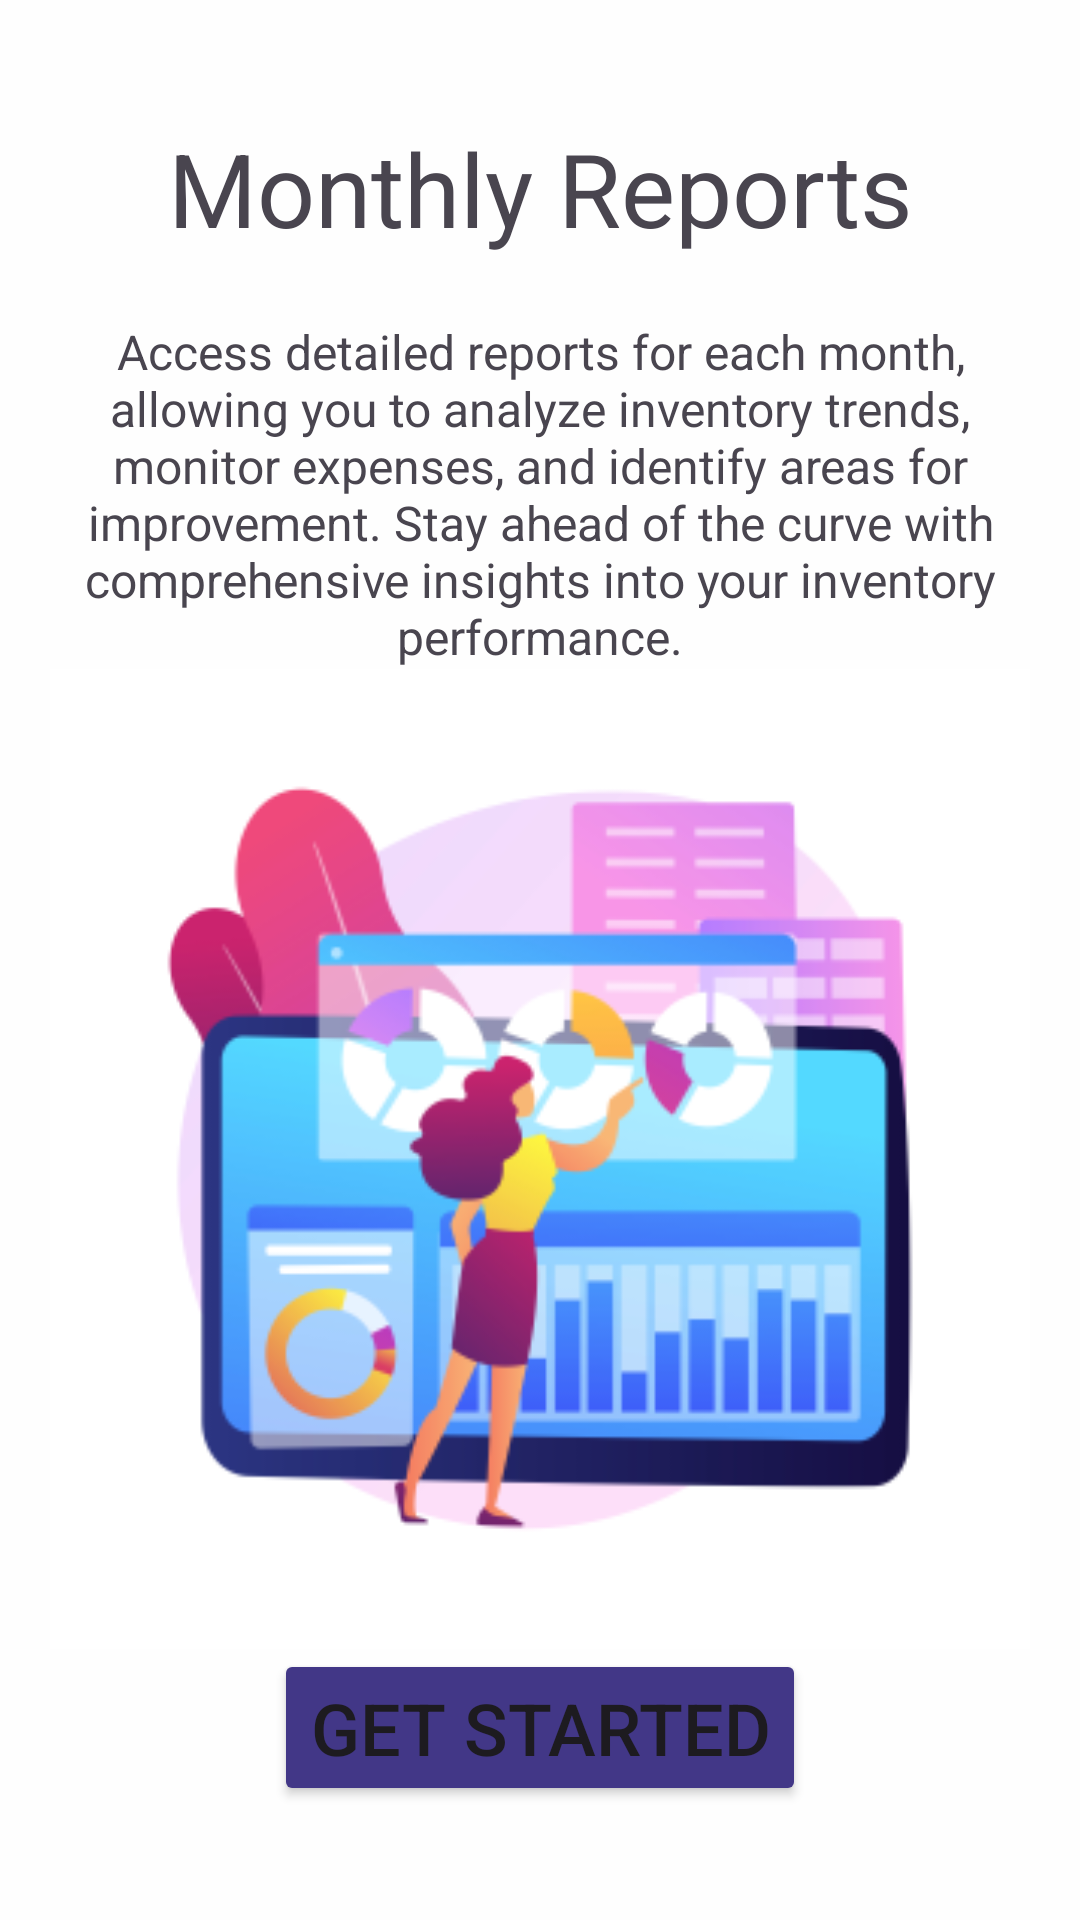

The Android layout XML behind this screen, and the referenced resources:
<!-- AndroidManifest.xml: application theme Theme.InventoMate -->
<!-- res/layout/activity_onboardscreen3.xml -->
<?xml version="1.0" encoding="utf-8"?>
<androidx.constraintlayout.widget.ConstraintLayout xmlns:android="http://schemas.android.com/apk/res/android"
    xmlns:app="http://schemas.android.com/apk/res-auto"
    xmlns:tools="http://schemas.android.com/tools"
    android:layout_width="match_parent"
    android:layout_height="match_parent"
    android:background="#FEFEFE"
    tools:context=".onboardscreen3">

    <TextView
        android:id="@+id/textView10"
        android:layout_width="match_parent"
        android:layout_height="wrap_content"
        android:layout_marginTop="40dp"
        android:text="Monthly Reports"
        android:textAlignment="center"
        android:textSize="34sp"
        app:layout_constraintEnd_toEndOf="parent"
        app:layout_constraintHorizontal_bias="0.0"
        app:layout_constraintStart_toStartOf="parent"
        app:layout_constraintTop_toTopOf="parent" />

    <TextView
        android:id="@+id/textView12"
        android:layout_width="match_parent"
        android:layout_height="wrap_content"
        android:layout_marginStart="24dp"
        android:layout_marginTop="21dp"
        android:layout_marginEnd="24dp"
        android:text="Access detailed reports for each month, allowing you to analyze inventory trends, monitor expenses, and identify areas for improvement. Stay ahead of the curve with comprehensive insights into your inventory performance."
        android:textAlignment="center"
        android:textSize="16sp"
        app:layout_constraintEnd_toEndOf="parent"
        app:layout_constraintHorizontal_bias="0.0"
        app:layout_constraintStart_toStartOf="parent"
        app:layout_constraintTop_toBottomOf="@+id/textView10" />

    <Button
        android:id="@+id/getstarted"
        android:layout_width="wrap_content"
        android:layout_height="wrap_content"
        android:layout_marginBottom="38dp"
        android:backgroundTint="@color/darkpurple"
        android:text="Get Started"
        android:textSize="24sp"
        app:layout_constraintBottom_toBottomOf="parent"
        app:layout_constraintEnd_toEndOf="parent"
        app:layout_constraintHorizontal_bias="0.5"
        app:layout_constraintStart_toStartOf="parent" />

    <ImageView
        android:id="@+id/imageView7"
        android:layout_width="0dp"
        android:layout_height="0dp"
        android:background="#FEFEFE"
        app:layout_constraintBottom_toTopOf="@+id/getstarted"
        app:layout_constraintEnd_toEndOf="parent"
        app:layout_constraintStart_toStartOf="parent"
        app:layout_constraintTop_toBottomOf="@+id/textView12"
        app:srcCompat="@mipmap/ic_launcher_obs3" />
</androidx.constraintlayout.widget.ConstraintLayout>
<!-- resources referenced by this layout -->
<resources>
  <color name="darkpurple">#FF423787</color>
  <!-- mipmap ic_launcher_obs3: webp bitmap (mipmap-hdpi, 11948 bytes) -->
  <style name="Theme.InventoMate" parent="Base.Theme.InventoMate" />
  <style name="Base.Theme.InventoMate" parent="Theme.Material3.DayNight.NoActionBar">
          
          
      </style>
</resources>
